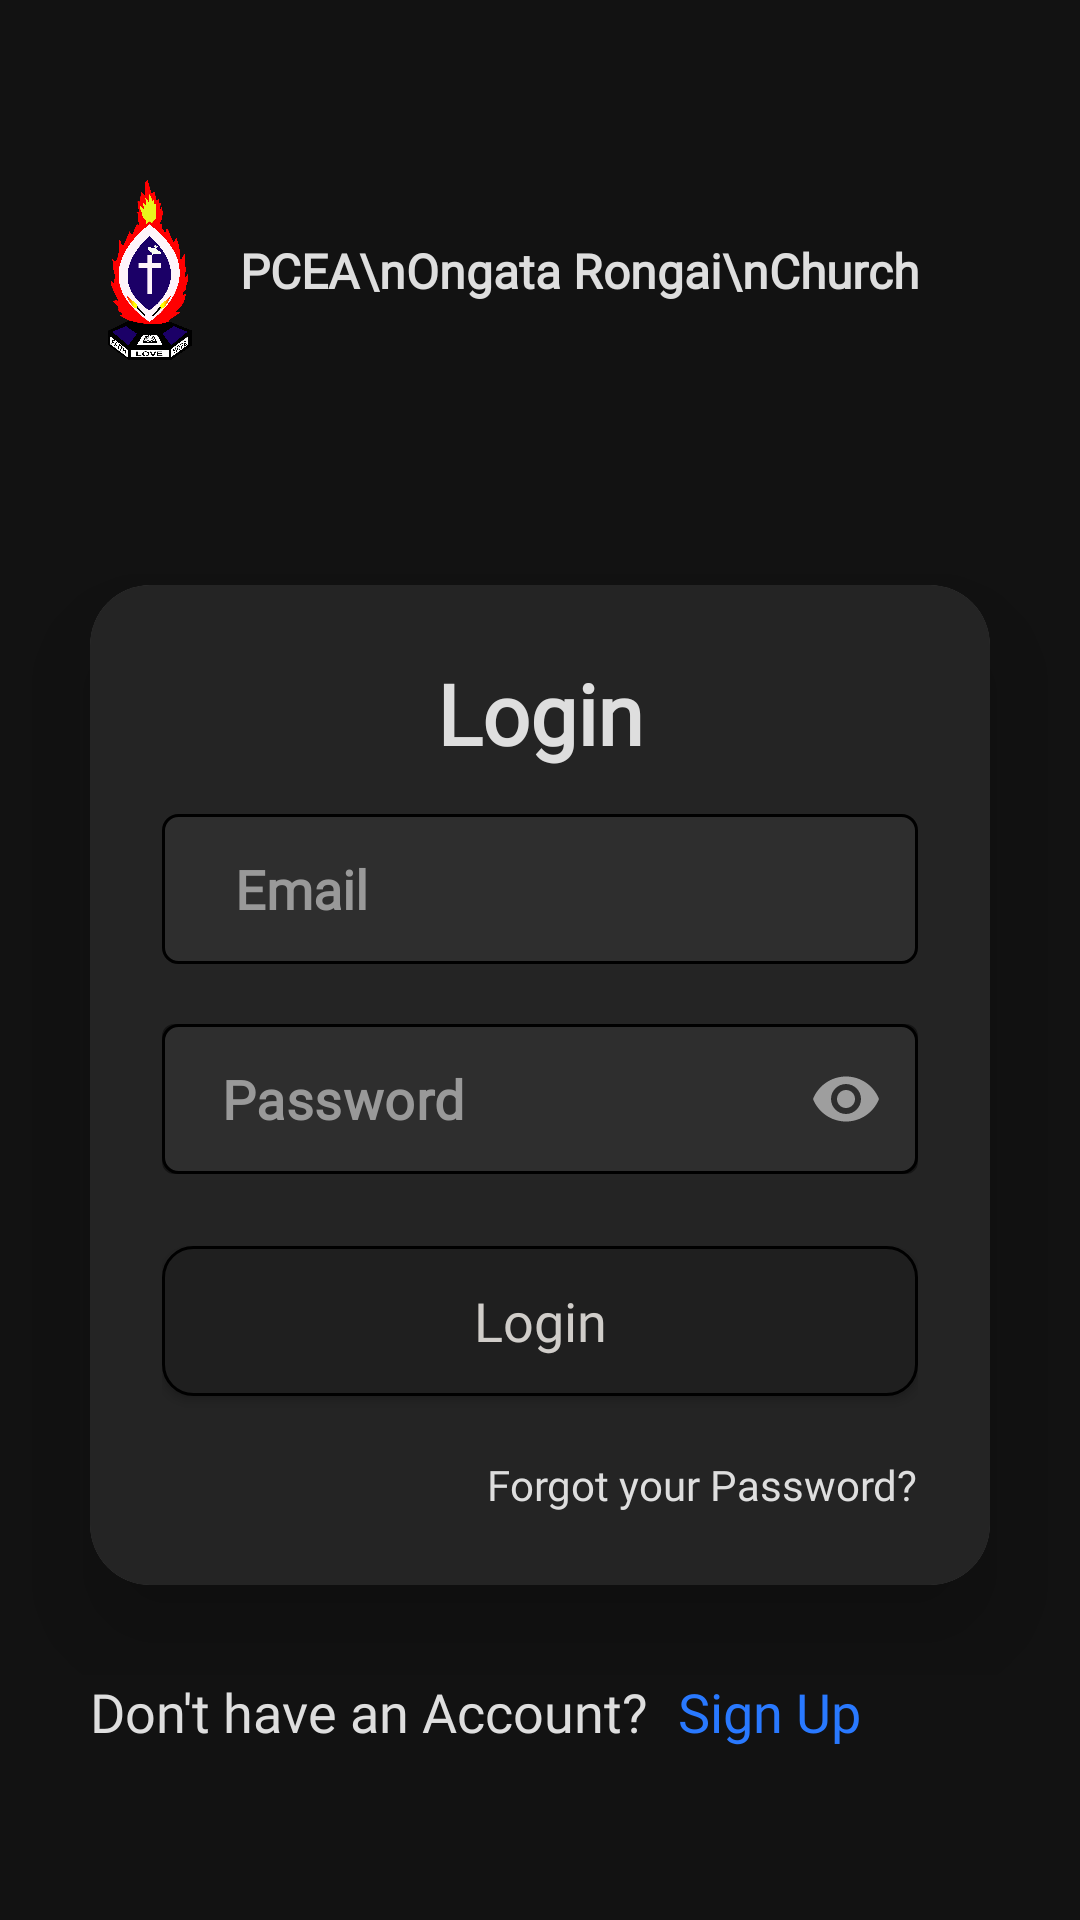

Reconstruct the res/layout file that produces this screen, plus the resources it refers to.
<!-- AndroidManifest.xml: application theme Theme.ProjectPhairu -->
<!-- res/layout/fragment_login.xml -->
<?xml version="1.0" encoding="utf-8"?>
<androidx.constraintlayout.widget.ConstraintLayout xmlns:android="http://schemas.android.com/apk/res/android"
    xmlns:app="http://schemas.android.com/apk/res-auto"
    xmlns:tools="http://schemas.android.com/tools"
    android:id="@+id/main"
    android:layout_width="match_parent"
    android:layout_height="match_parent"
    android:background="@color/background"
    tools:context=".Fragments.LoginFragment"
    android:fitsSystemWindows="true">

    <androidx.constraintlayout.widget.ConstraintLayout
        android:id="@+id/Header"
        android:layout_width="match_parent"
        android:layout_height="100dp"
        android:layout_marginTop="40dp"
        app:layout_constraintEnd_toEndOf="parent"
        app:layout_constraintStart_toStartOf="parent"
        app:layout_constraintTop_toTopOf="parent">

        <ImageView
            android:id="@+id/btnBack"
            android:layout_width="60dp"
            android:layout_height="60dp"
            android:layout_marginStart="20dp"
            app:layout_constraintBottom_toBottomOf="parent"
            app:layout_constraintStart_toStartOf="parent"
            app:layout_constraintTop_toTopOf="parent"
            app:srcCompat="@drawable/pcea_logo" />

        <TextView
            android:id="@+id/textView2"
            android:layout_width="wrap_content"
            android:layout_height="wrap_content"
            android:fontFamily="@font/poppins_bold"
            android:text="PCEA\nOngata Rongai\nChurch"
            android:textAlignment="viewStart"
            android:textColor="@color/textColorPurple"
            android:textSize="16sp"
            android:textStyle="bold"
            app:layout_constraintBottom_toBottomOf="parent"
            app:layout_constraintStart_toEndOf="@+id/btnBack"
            app:layout_constraintTop_toTopOf="parent" />
    </androidx.constraintlayout.widget.ConstraintLayout>

    <LinearLayout
        android:id="@+id/linearLayout"
        android:layout_width="match_parent"
        android:layout_height="wrap_content"
        android:layout_marginTop="25dp"
        android:orientation="vertical"
        app:layout_constraintEnd_toEndOf="parent"
        app:layout_constraintStart_toStartOf="parent"
        app:layout_constraintTop_toBottomOf="@+id/Header">

        <androidx.cardview.widget.CardView
            android:layout_width="match_parent"
            android:layout_height="wrap_content"
            android:layout_margin="30dp"
            android:background="@drawable/loginscontainer"
            app:cardCornerRadius="20dp"
            app:cardElevation="20dp">

            <LinearLayout
                android:layout_width="match_parent"
                android:layout_height="wrap_content"
                android:layout_gravity="center_horizontal"
                android:background="@drawable/loginscontainer"
                android:orientation="vertical"
                android:padding="24dp">

                <TextView
                    android:layout_width="match_parent"
                    android:layout_height="wrap_content"
                    android:fontFamily="@font/poppins_bold"
                    android:text="Login"
                    android:textAlignment="center"
                    android:textColor="@color/textColorPurple"
                    android:textSize="28sp"
                    android:textStyle="bold" />

                <EditText
                    android:id="@+id/email"
                    android:layout_width="match_parent"
                    android:layout_height="50dp"
                    android:layout_marginTop="15dp"
                    android:background="@drawable/inputbackground"
                    android:paddingStart="20dp"
                    android:drawablePadding="20dp"
                    android:fontFamily="@font/mada"
                    android:textStyle="bold"
                    android:hint=" Email"
                    android:inputType="textEmailAddress"
                    android:maxLength="35"
                    android:padding="10dp"
                    android:textColor="@color/textColorPurple"
                    android:textColorHighlight="@color/cardview_dark_background"
                    android:textColorHint="@color/hintText"
                    android:textSize="18sp"
                    android:textCursorDrawable="@null"/>

                <com.google.android.material.textfield.TextInputLayout
                    android:id="@+id/password_text_input"
                    style="@style/Widget.MaterialComponents.TextInputLayout.OutlinedBox"
                    android:layout_width="match_parent"
                    android:layout_height="50dp"
                    android:layout_marginTop="20dp"
                    android:background="@drawable/inputbackground"
                    app:boxStrokeColor="@color/bottomNavBackground"
                    app:hintEnabled="false"
                    app:passwordToggleEnabled="true"
                    app:passwordToggleTint="@color/iconNavigationBackground">

                    <com.google.android.material.textfield.TextInputEditText
                        android:id="@+id/password"
                        android:layout_width="match_parent"
                        android:layout_height="match_parent"
                        android:paddingStart="20dp"
                        android:fontFamily="@font/mada"
                        android:textStyle="bold"
                        android:hint="Password"
                        android:inputType="textPassword"
                        android:maxLength="35"
                        android:padding="10dp"
                        android:textColor="@color/textColorPurple"
                        android:textColorHighlight="@color/cardview_dark_background"
                        android:textColorHint="@color/hintText"
                        android:textSize="18sp" />

                </com.google.android.material.textfield.TextInputLayout>


                <androidx.appcompat.widget.AppCompatButton
                    android:id="@+id/login_button"
                    android:layout_width="match_parent"
                    android:layout_height="50dp"
                    android:layout_marginTop="24dp"
                    android:background="@drawable/logins_button_background"
                    android:foreground="?android:attr/selectableItemBackgroundBorderless"
                    android:fontFamily="@font/poppins_bold"
                    android:text="Login"
                    android:textAllCaps="false"
                    android:textColor="#D0CDC9"
                    android:textSize="18sp"/>

                <TextView
                    android:id="@+id/forgotpsswd"
                    android:layout_width="wrap_content"
                    android:layout_height="wrap_content"
                    android:layout_gravity="end"
                    android:layout_marginTop="20dp"
                    android:clickable="true"
                    android:focusable="true"
                    android:background="?android:attr/selectableItemBackgroundBorderless"
                    android:fontFamily="@font/mada"
                    android:text="Forgot your Password?"
                    android:textColor="@color/textColorPurple"
                    tools:textSize="18sp" />


            </LinearLayout>
        </androidx.cardview.widget.CardView>


    </LinearLayout>

    <LinearLayout
        android:layout_width="match_parent"
        android:layout_height="wrap_content"
        android:orientation="horizontal"
        android:textAlignment="center"
        android:layout_marginStart="30dp"
        app:layout_constraintEnd_toEndOf="parent"
        app:layout_constraintStart_toStartOf="parent"
        app:layout_constraintTop_toBottomOf="@+id/linearLayout">

        <TextView
            android:id="@+id/textView5"
            android:layout_width="wrap_content"
            android:layout_height="wrap_content"
            android:fontFamily="@font/mada"
            android:text="Don't have an Account?"
            android:textColor="@color/textColorPurple"
            android:textSize="18sp" />

        <TextView
            android:id="@+id/sign_up"
            android:layout_width="wrap_content"
            android:layout_height="wrap_content"
            android:layout_marginStart="10dp"
            android:fontFamily="@font/mada"
            android:text="Sign Up"
            android:textColor="@color/blue"
            android:textSize="18sp"
            android:clickable="true"
            android:focusable="true"
            android:background="?android:attr/selectableItemBackgroundBorderless"/>
    </LinearLayout>


</androidx.constraintlayout.widget.ConstraintLayout>
<!-- resources referenced by this layout -->
<resources>
  <color name="background">#121212</color>
  <color name="blue">#2979FF</color>
  <color name="bottomNavBackground">#2E2E2E</color>
  <color name="hintText">#999999</color>
  <color name="iconNavigationBackground">#9E9E9E</color>
  <color name="textColorPurple">#DEDEDE</color>
  <!-- drawable inputbackground (drawable) -->
  <?xml version="1.0" encoding="utf-8"?>
  <shape xmlns:android="http://schemas.android.com/apk/res/android" android:shape="rectangle">
      <stroke
          android:color="@color/black"
          android:width="1dp" />
      <solid android:color="@color/bottomNavBackground"/>
      <corners
          android:radius="5dp" />
  </shape>
  <!-- drawable logins_button_background (drawable) -->
  <?xml version="1.0" encoding="utf-8"?>
  <shape xmlns:android="http://schemas.android.com/apk/res/android" android:shape="rectangle">
      <stroke
          android:width="1dp"
          android:color="@color/black"/>
      <solid android:color="@color/topAppBarColor"/>
      <corners
          android:radius="10dp" />
  </shape>
  <!-- drawable loginscontainer (drawable) -->
  <?xml version="1.0" encoding="utf-8"?>
  <shape xmlns:android="http://schemas.android.com/apk/res/android" android:shape="rectangle">
      <solid android:color="@color/drawerBackground"/>
      <corners
          android:radius="20dp" />
  </shape>
  <!-- drawable pcea_logo: png bitmap (drawable, 28765 bytes) -->
  <style name="Theme.ProjectPhairu" parent="Base.Theme.ProjectPhairu" />
  <color name="black">#FF000000</color>
  <color name="topAppBarColor">#1F1F1F</color>
  <color name="drawerBackground">#242424</color>
  <style name="Base.Theme.ProjectPhairu" parent="Theme.MaterialComponents.NoActionBar">
          <item name="android:windowSoftInputMode">adjustResize</item>
          <item name="colorPrimary">@color/blue</item>
          <item name="colorSecondary">@color/white</item>
          <item name="android:statusBarColor" tools:targetApi="1">@color/background</item>
          <item name="android:windowBackground">@color/background</item>
          <item name="android:windowIsTranslucent">true</item>
          <item name="android:windowActionBar">true</item>
          <item name="android:windowTranslucentStatus">true</item>
          <item name="android:windowTranslucentNavigation">true</item>
          <item name="android:windowDrawsSystemBarBackgrounds">true</item>
      </style>
  <color name="white">#FFFFFFFF</color>
</resources>
